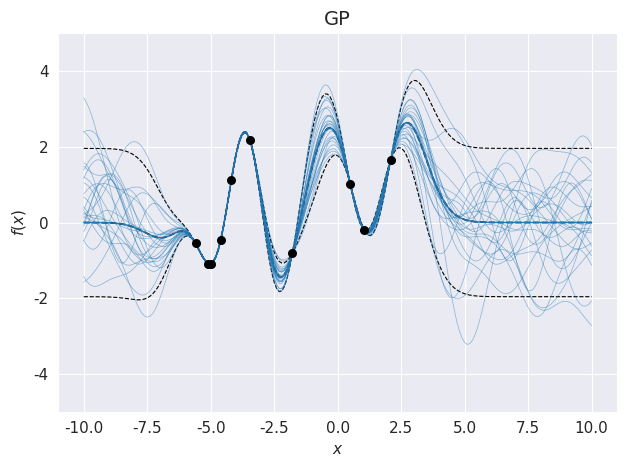

Generate this figure with matplotlib: (Note: this script raises an exception after producing the figure.)
import numpy as np
import matplotlib.pyplot as plt
from scipy.linalg import cholesky, cho_solve
import seaborn as sns

plt.rcParams['font.size'] = 11
sns.set_style('darkgrid')


class GP:
    def __init__(self, x_train: np.ndarray, y_train: np.ndarray, noise_var: float = 1., lscale: float = 1.,
                 k_var: float = 1., prior_mean: float = 0, standardize=True):
        self.__lscale = lscale
        self.__k_var = k_var
        self.__noise_var = noise_var
        self.__x_train = x_train
        self.__y_train = y_train
        self.__n_train = y_train.shape[0]
        if standardize:
            self.__prior_mean = np.mean(y_train)
        else:
            self.__prior_mean = prior_mean
        self.__standardize = standardize

        self.__K_inv = None
        self.__set_k_inv()

    @property
    def n_train(self):
        return self.__n_train

    @property
    def lscale(self):
        return self.__lscale

    @property
    def k_var(self):
        return self.__k_var

    @property
    def noise_var(self):
        return self.__noise_var

    @property
    def x_train(self):
        return self.__x_train

    @property
    def y_train(self):
        return self.__y_train

    @property
    def K_inv(self):
        return self.__K_inv

    def gauss_kernel(self, x1, x2):
        assert x1.ndim == 2
        assert x2.ndim == 2
        r = np.linalg.norm(x1[:, None] - x2, axis=2)
        return self.k_var * np.exp(-0.5 * np.square(r) / np.square(self.lscale))

    def __set_k_inv(self):
        K = self.gauss_kernel(self.x_train, self.x_train)
        K += self.noise_var * np.eye(self.n_train)
        self.__K_inv = cho_solve((cholesky(K, True), True), np.eye(self.n_train))

    def predict(self, x, fullcov=False):
        assert x.ndim == 2
        kx = self.gauss_kernel(self.x_train, x)  # (n,m)
        kK = kx.T @ self.__K_inv
        mean = kK @ (self.y_train - self.__prior_mean)
        var = self.gauss_kernel(x, x) + self.noise_var * np.eye(x.shape[0]) - kK @ kx
        if not fullcov:
            var = np.diag(var)
        return mean.flatten() + self.__prior_mean, var

    def add_observation(self, x, y):
        x = np.array(x).reshape(1, -1)
        y = np.array(y).reshape(1, 1)
        self.__x_train = np.vstack([self.__x_train, x])
        self.__y_train = np.vstack([self.__y_train, y])
        self.__n_train = self.__y_train.shape[0]
        self.__set_k_inv()
        if self.__standardize:
            self.__prior_mean = np.mean(self.y_train)
        return


class RBFFourierBasis:
    def __init__(self, n_features: int, n_dim: int, rbf_ls: float = 1.,
                 rng: np.random.Generator = None):
        if rng is None:
            rng = np.random.default_rng()
        self.__n_features = n_features
        self.__n_dim = n_dim
        self.__rbf_ls = rbf_ls
        self.__rng = rng
        self.__weight = rng.normal(size=(n_dim, n_features)) / rbf_ls
        self.__offset = rng.uniform(low=0, high=2 * np.pi, size=n_features)
        return

    @property
    def n_features(self):
        return self.__n_features

    @property
    def n_dims(self):
        return self.__n_dim

    @property
    def rbf_ls(self):
        return self.__rbf_ls

    @property
    def weight(self):
        return self.__weight

    @property
    def offset(self):
        return self.__offset

    def transform(self, x):
        assert x.ndim == 2
        rff = np.sqrt(2 / self.n_features) * np.cos(x @ self.weight + self.offset)
        return rff


class BLR:
    def __init__(self, x_train: np.ndarray, y_train: np.ndarray, noise_var: float = 1.,
                 w_mean: float = 0, w_var: float = 1.):
        self.__noise_var = noise_var
        self.__x_train = x_train
        self.__y_train = y_train
        self.__n_train = y_train.shape[0]
        self.__input_dim = x_train.shape[1]
        self.__w_mean = np.full(self.input_dim, w_mean)
        self.__w_var = np.eye(self.input_dim) * w_var
        self.__w_var_inv = np.eye(self.input_dim) / w_var
        self.__set_posterior()
        return

    @property
    def n_train(self):
        return self.__n_train

    @property
    def noise_var(self):
        return self.__noise_var

    @property
    def x_train(self):
        return self.__x_train

    @property
    def y_train(self):
        return self.__y_train

    @property
    def input_dim(self):
        return self.__input_dim

    @property
    def w_mean(self):
        return self.__w_mean

    @property
    def w_var(self):
        return self.__w_var

    @property
    def w_var_inv(self):
        return self.__w_var_inv

    def __set_posterior(self):
        pos_var_inv = self.w_var_inv + self.x_train.T @ self.x_train / self.noise_var
        pos_var = cho_solve((cholesky(pos_var_inv, True), True), np.eye(self.input_dim))
        pos_mean = pos_var @ (self.w_var_inv @ self.w_mean + self.x_train.T @ self.y_train / self.noise_var)
        self.__w_mean = pos_mean
        self.__w_var = pos_var
        self.__w_var_inv = pos_var_inv
        return

    def predict(self, x, fullcov=False):
        assert x.ndim == 2
        mean = x @ self.w_mean
        var = self.noise_var + x @ self.w_var @ x.T
        if not fullcov:
            var = np.diag(var)
        return mean.flatten(), var

    def add_observation(self, x, y):
        x = np.array(x).reshape(1, -1)
        y = np.array(y).reshape(1, 1)
        self.__x_train = np.vstack([self.__x_train, x])
        self.__y_train = np.vstack([self.__y_train, y])
        self.__n_train = self.__y_train.shape[0]
        self.__set_posterior()
        return


def main():
    rng = np.random.default_rng(0)
    n_trains = {3, 10, 50, 100}
    noise_var = 1e-6
    n_feature = 2000
    rff = RBFFourierBasis(n_feature, 1, 1, np.random.default_rng(0))

    f_n_feature = 2500
    f_rff = RBFFourierBasis(f_n_feature, 1, 1, np.random.default_rng(0))
    w = rng.normal(size=f_n_feature)

    def f(_x):
        return f_rff.transform(_x.reshape(-1, 1)) @ w

    n_test = 201
    x_test_plot = np.linspace(-10, 10, n_test)
    x_test = x_test_plot.reshape(-1, 1)
    # test_f = f(x_test_plot)
    n_sample = 25

    for n_train in n_trains:
        x_train = rng.uniform(-8, 2.5, n_train).reshape(-1, 1)
        y_train = f(x_train) + rng.normal(scale=np.sqrt(noise_var), size=n_train)

        # exact GP
        gp = GP(x_train, y_train, lscale=1, noise_var=noise_var, standardize=False)

        m, cov = gp.predict(x_test, fullcov=True)
        sample_path = rng.multivariate_normal(m, cov, size=n_sample)
        std = np.sqrt(np.diag(cov))
        true_m = m
        true_ci = (m + 1.96 * std, m - 1.96 * std)

        fig, ax = plt.subplots()
        # ax.plot(x_test_plot, test_f, ls='--', c='black', lw=2, label=r'$f(x)$')
        ax.plot(x_test_plot, true_m, ls='--', c='black', lw=1.2)
        ax.plot(x_test_plot, m, ls='-', c='tab:blue', lw=1, label='predict mean')
        ax.plot(x_test_plot, true_ci[0], ls='--', c='black', lw=0.8)
        ax.plot(x_test_plot, true_ci[1], ls='--', c='black', lw=0.8)
        # ax.fill_between(x_test_plot, m + 1.96 * std, m - 1.96 * std, fc='tab:blue', alpha=0.2, label='95% ci')
        ax.scatter(gp.x_train.flatten(), gp.y_train.flatten(), ec='black', c='black', s=30, marker='o',
                   label='observed', zorder=5)
        ax.plot(np.tile(x_test_plot, (n_sample, 1)).T, sample_path.T, ls='-', lw=0.5, c='tab:blue', alpha=0.5)
        ax.set_xlabel(r'$x$')
        ax.set_ylabel(r'$f(x)$')
        ax.set_ylim(-5, 5)
        ax.set_title(f'GP', fontsize=14)
        # ax.legend()
        fig.tight_layout()
        fig.savefig(f'../image/GPsample_{n_train}.png')

        # RFF
        blr = BLR(rff.transform(x_train), y_train, noise_var=noise_var)
        m, v = blr.predict(rff.transform(x_test))
        w_sample = rng.multivariate_normal(blr.w_mean, blr.w_var, size=n_sample)
        sample_path = rff.transform(x_test) @ w_sample.T
        std = np.sqrt(v)

        fig, ax = plt.subplots()
        # ax.plot(x_test_plot, test_f, ls='--', c='black', lw=2, label=r'$f(x)$')
        ax.plot(x_test_plot, true_m, ls='--', c='black', lw=1.2)
        ax.plot(x_test_plot, m, ls='-', c='tab:orange', lw=1, label='predict mean')
        ax.plot(x_test_plot, true_ci[0], ls='--', c='black', lw=0.8)
        ax.plot(x_test_plot, true_ci[1], ls='--', c='black', lw=0.8)
        # ax.fill_between(x_test_plot, m + 1.96 * std, m - 1.96 * std, fc='tab:orange', alpha=0.2, label='95% ci')
        ax.scatter(gp.x_train.flatten(), gp.y_train.flatten(), ec='black', c='black', s=30, marker='o',
                   label='observed', zorder=5)
        ax.plot(np.tile(x_test_plot, (n_sample, 1)).T, sample_path, ls='-', lw=0.5, c='tab:orange', alpha=0.5)
        ax.set_xlabel(r'$x$')
        ax.set_ylabel(r'$f(x)$')
        ax.set_ylim(-5, 5)
        ax.set_title(f'RFF-BLR', fontsize=14)
        # ax.legend()
        fig.tight_layout()
        fig.savefig(f'../image/RFFsample_{n_train}.png')

        # DSGP
        prior_w = rng.normal(size=(n_sample, n_feature))
        sample_path = rff.transform(x_test) @ prior_w.T
        update = gp.gauss_kernel(x_test, gp.x_train) @ gp.K_inv @ (
                    gp.y_train[:, None] - rff.transform(x_train) @ prior_w.T)
        sample_path += update

        fig, ax = plt.subplots()
        ax.plot(x_test_plot, true_m, ls='--', c='black', lw=1.2)
        ax.plot(x_test_plot, true_ci[0], ls='--', c='black', lw=0.8)
        ax.plot(x_test_plot, true_ci[1], ls='--', c='black', lw=0.8)
        ax.scatter(gp.x_train.flatten(), gp.y_train.flatten(), ec='black', c='black', s=30, marker='o',
                   label='observed', zorder=5)
        ax.plot(np.tile(x_test_plot, (n_sample, 1)).T, sample_path, ls='-', lw=0.5, c='tab:green', alpha=0.5)
        ax.set_xlabel(r'$x$')
        ax.set_ylabel(r'$f(x)$')
        ax.set_ylim(-5, 5)
        ax.set_title(f'DSGP', fontsize=14)
        # ax.legend()
        fig.tight_layout()
        fig.savefig(f'../image/DSGPsample_{n_train}.png')

        plt.close('all')


if __name__ == '__main__':
    main()
